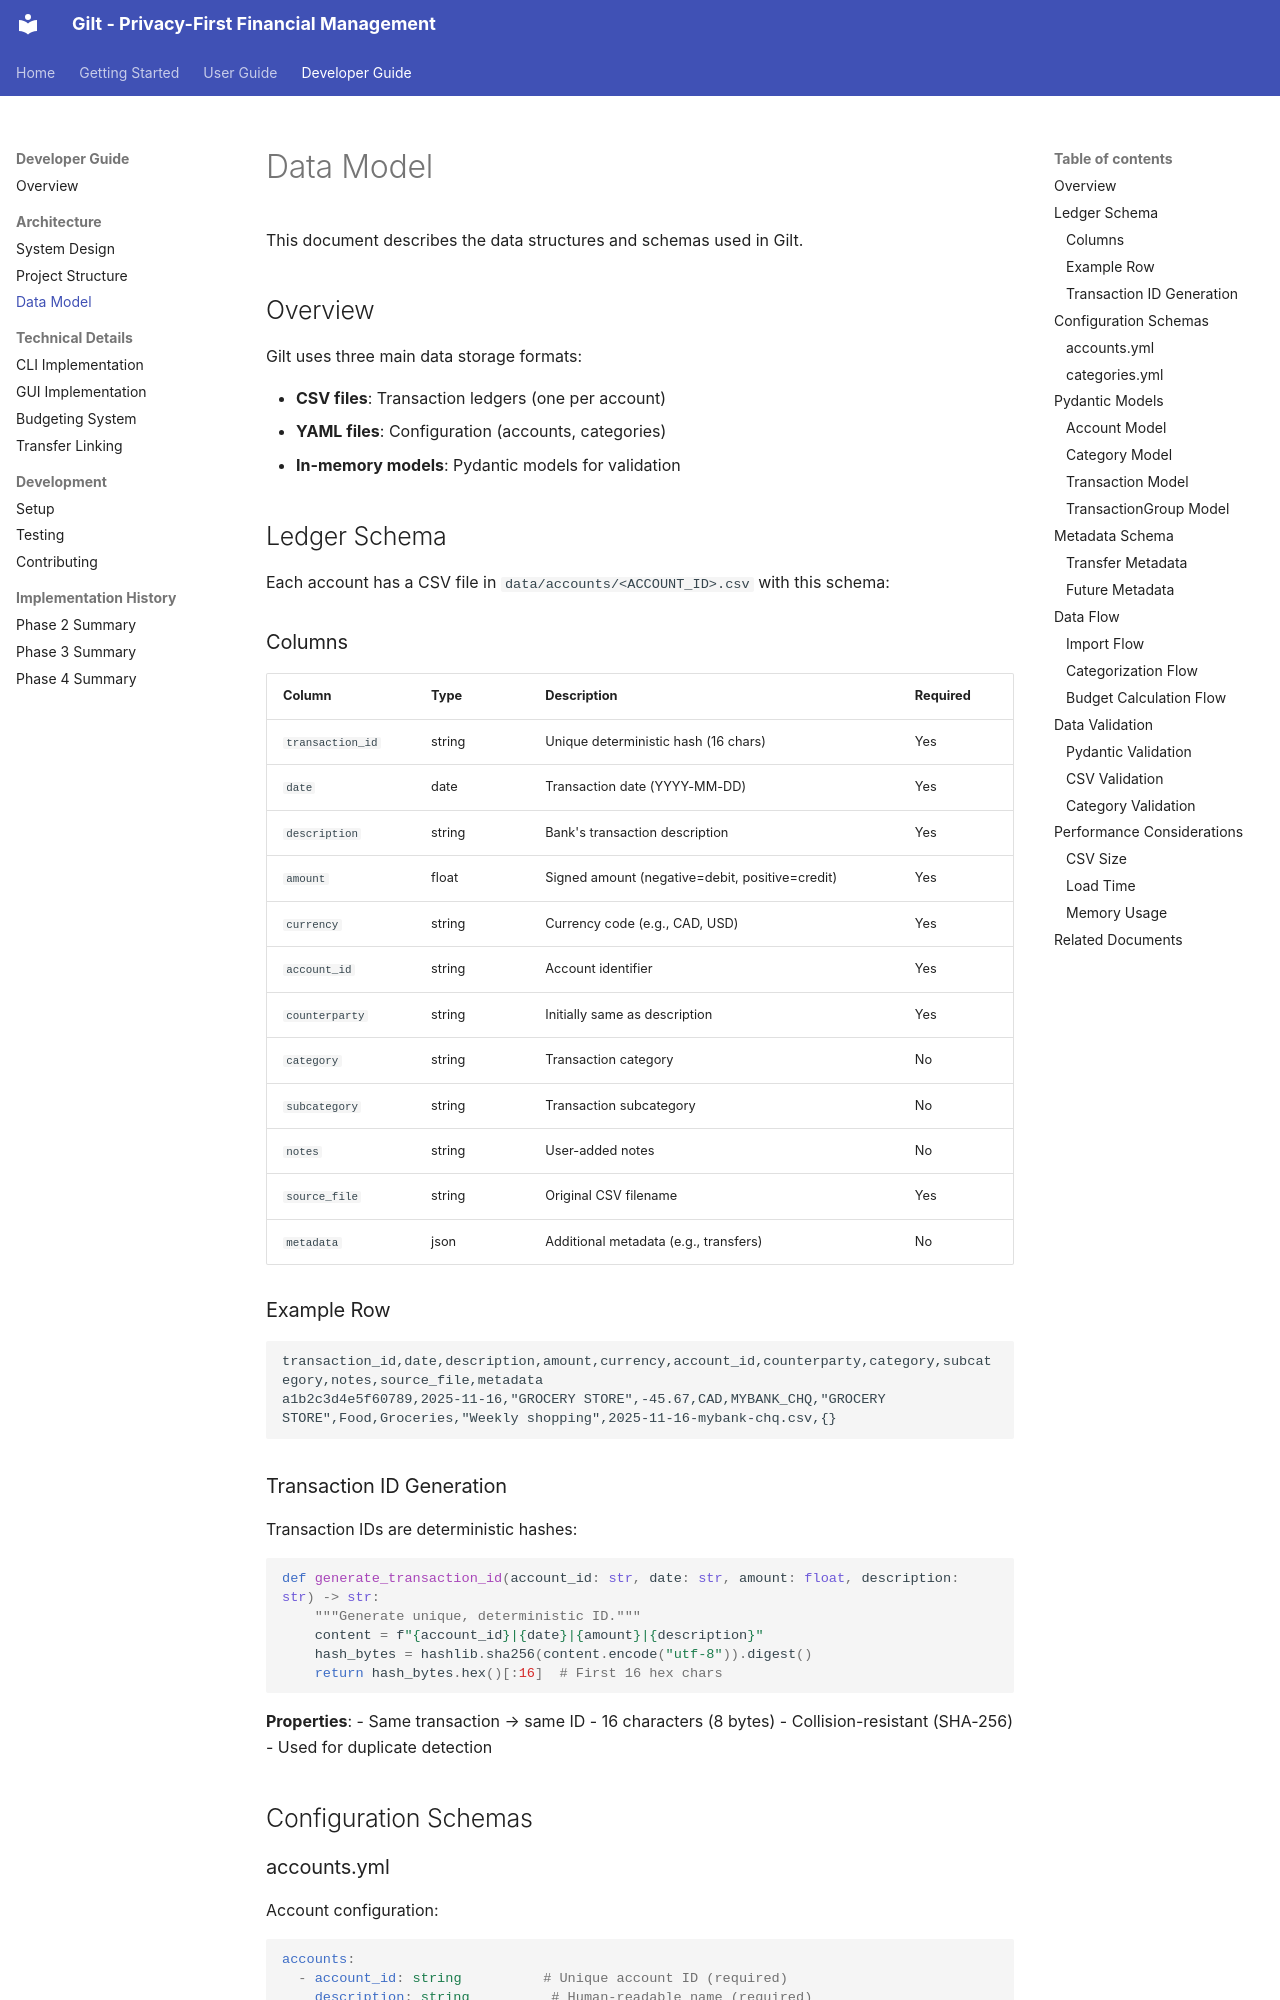

repository: svetzal/gilt-cli · page: developer/architecture/data-model/index.html · generator: mkdocs

# Data Model

This document describes the data structures and schemas used in Gilt.

## Overview

Gilt uses three main data storage formats:

- **CSV files**: Transaction ledgers (one per account)
- **YAML files**: Configuration (accounts, categories)
- **In-memory models**: Pydantic models for validation

## Ledger Schema

Each account has a CSV file in `data/accounts/<ACCOUNT_ID>.csv` with this schema:

### Columns

| Column | Type | Description | Required |
|--------|------|-------------|----------|
| `transaction_id` | string | Unique deterministic hash (16 chars) | Yes |
| `date` | date | Transaction date (YYYY-MM-DD) | Yes |
| `description` | string | Bank's transaction description | Yes |
| `amount` | float | Signed amount (negative=debit, positive=credit) | Yes |
| `currency` | string | Currency code (e.g., CAD, USD) | Yes |
| `account_id` | string | Account identifier | Yes |
| `counterparty` | string | Initially same as description | Yes |
| `category` | string | Transaction category | No |
| `subcategory` | string | Transaction subcategory | No |
| `notes` | string | User-added notes | No |
| `source_file` | string | Original CSV filename | Yes |
| `metadata` | json | Additional metadata (e.g., transfers) | No |

### Example Row

```csv
transaction_id,date,description,amount,currency,account_id,counterparty,category,subcategory,notes,source_file,metadata
a1b2c3d4e5f60789,2025-11-16,"GROCERY STORE",-45.67,CAD,MYBANK_CHQ,"GROCERY STORE",Food,Groceries,"Weekly shopping",2025-11-16-mybank-chq.csv,{}
```

### Transaction ID Generation

Transaction IDs are deterministic hashes:

```python
def generate_transaction_id(account_id: str, date: str, amount: float, description: str) -> str:
    """Generate unique, deterministic ID."""
    content = f"{account_id}|{date}|{amount}|{description}"
    hash_bytes = hashlib.sha256(content.encode("utf-8")).digest()
    return hash_bytes.hex()[:16]  # First 16 hex chars
```

**Properties**:
- Same transaction → same ID
- 16 characters (8 bytes)
- Collision-resistant (SHA-256)
- Used for duplicate detection

## Configuration Schemas
